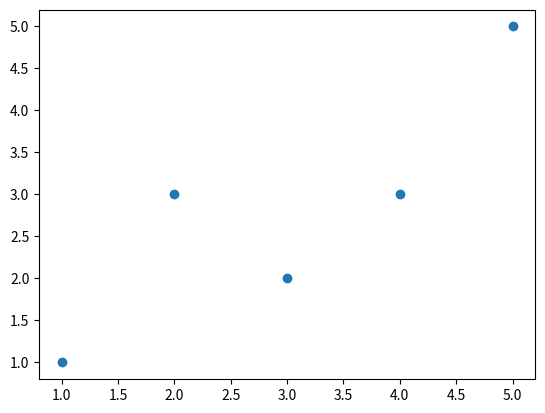
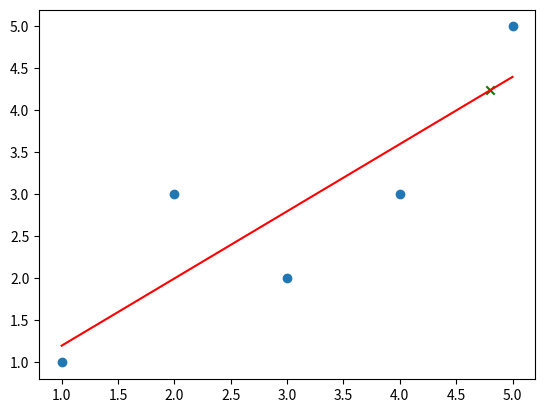

The script that saved these images, in order:
import numpy as np
import matplotlib.pyplot as plt

x = np.array([1, 2, 3, 4, 5], dtype=np.float32)
y = np.array([1, 3.0, 2, 3, 5], dtype=np.float32)

plt.scatter(x, y)


x_mean = np.mean(x)
y_mean = np.mean(y)

num=0.0
d= 0.0

for i in range(len(x)):
    num += (x[i] - x_mean) * (y[i] - y_mean)
    d += (x[i] - x_mean) ** 2
    a=num/d
    b=y_mean - a * x_mean
y_hat = a * x + b

plt.figure(2)
plt.scatter(x, y)

plt.plot(x, y_hat, color='r')

x_predict = 4.8
y_predict = a * x_predict + b

plt.scatter(x_predict, y_predict, color='g', marker='x')


plt.show()